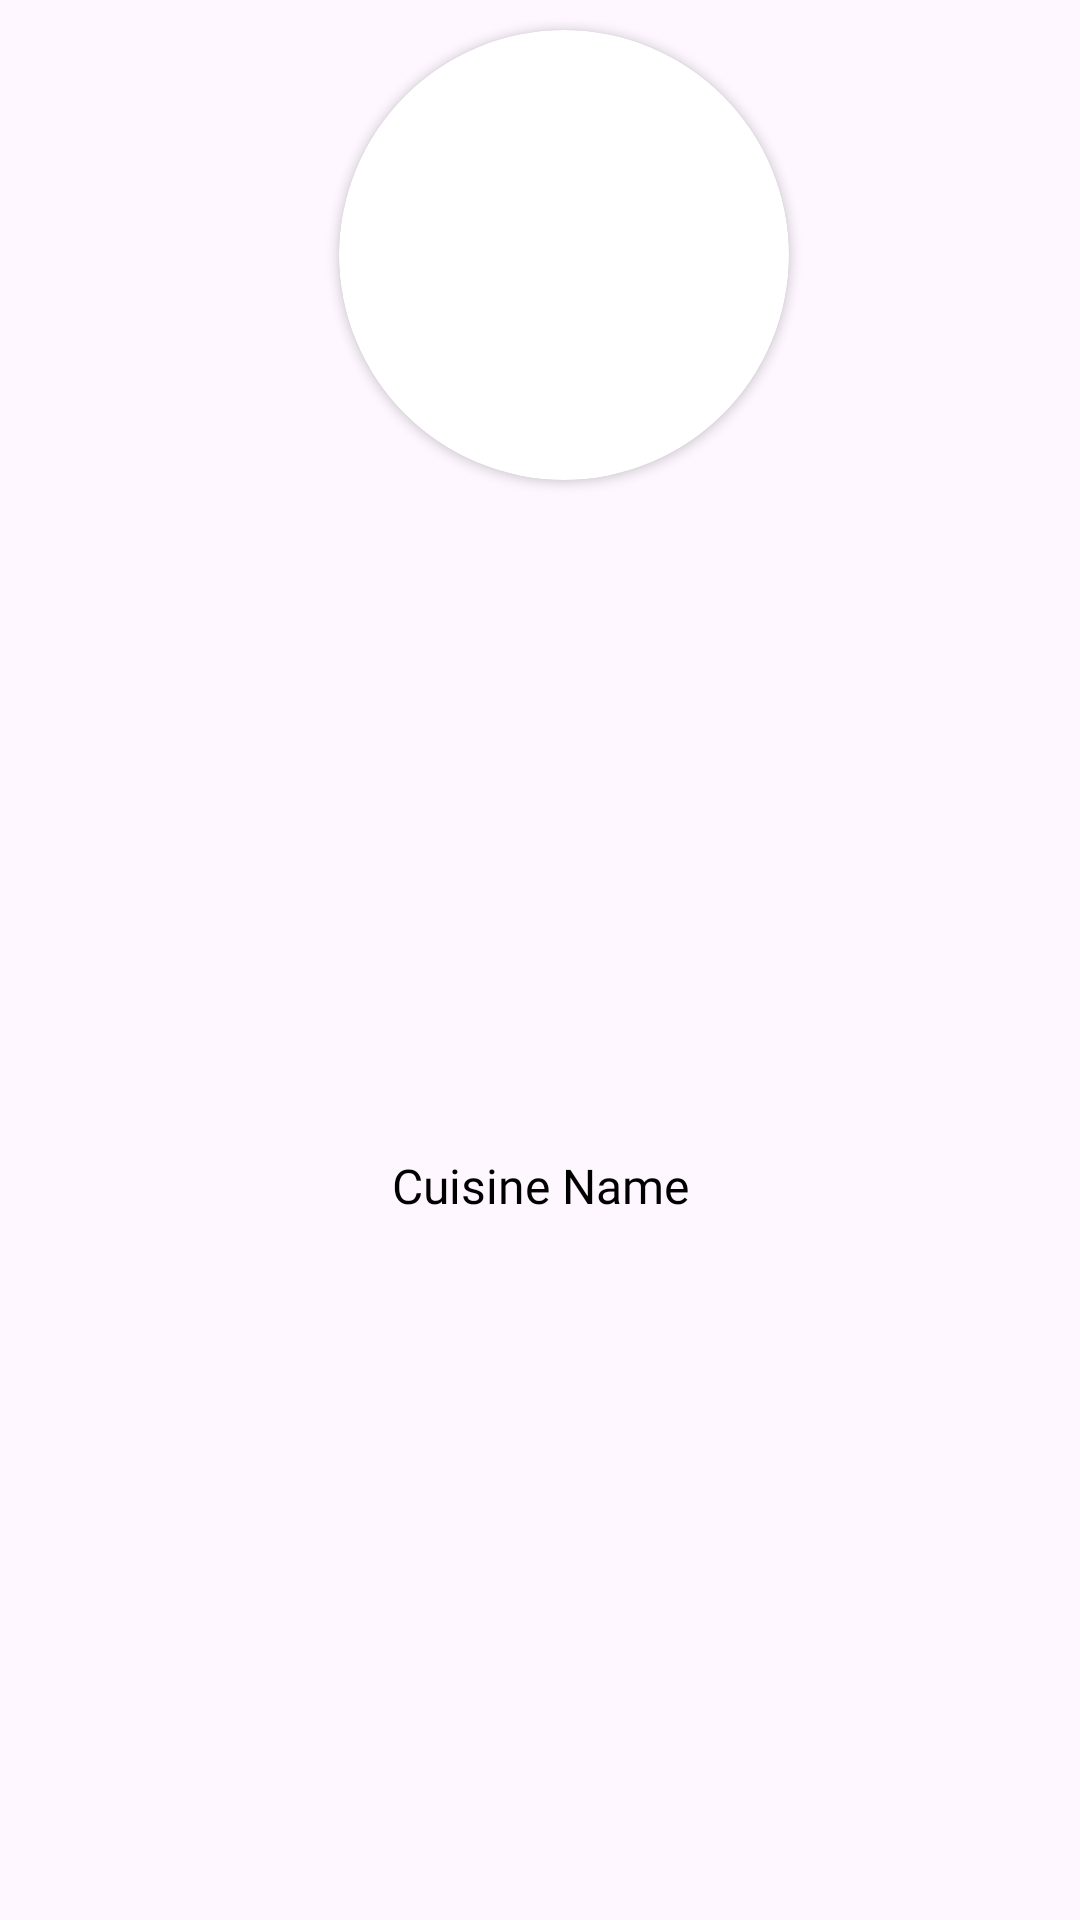

Android layout source for this screen:
<!-- AndroidManifest.xml: application theme Theme.RORMCustomer -->
<!-- res/layout/card_view_cuisine.xml -->
<?xml version="1.0" encoding="utf-8"?>
<androidx.constraintlayout.widget.ConstraintLayout xmlns:android="http://schemas.android.com/apk/res/android"
    xmlns:app="http://schemas.android.com/apk/res-auto"
    android:layout_width="wrap_content"
    android:layout_height="wrap_content"
    android:elevation="5dp">

    <androidx.cardview.widget.CardView
        android:id="@+id/browseByCuisine"
        android:layout_width="150dp"
        android:layout_height="150dp"
        android:layout_marginStart="20dp"
        android:layout_marginTop="10dp"
        android:layout_marginEnd="4dp"
        android:layout_marginBottom="8dp"
        app:cardCornerRadius="100dp"
        app:layout_constraintEnd_toEndOf="parent"
        app:layout_constraintStart_toStartOf="parent"
        app:layout_constraintTop_toTopOf="parent">

        <androidx.constraintlayout.widget.ConstraintLayout
            android:layout_width="match_parent"
            android:layout_height="match_parent">

            <ImageView
                android:id="@+id/restaurantImage"
                android:layout_width="match_parent"
                android:layout_height="match_parent"
                android:scaleType="centerCrop"
                app:layout_constraintEnd_toEndOf="parent"
                app:layout_constraintStart_toStartOf="parent"
                app:layout_constraintTop_toTopOf="parent"
                app:layout_constraintBottom_toBottomOf="parent" />
        </androidx.constraintlayout.widget.ConstraintLayout>

    </androidx.cardview.widget.CardView>

    <TextView
        android:id="@+id/cuisineName"
        android:layout_width="wrap_content"
        android:layout_height="wrap_content"
        android:layout_marginBottom="20dp"
        android:layout_marginTop="10dp"
        android:text="Cuisine Name"
        android:fontFamily="@font/roboto_medium"
        android:textSize="16sp"
        android:textColor="@android:color/black"
        app:layout_constraintTop_toBottomOf="@id/browseByCuisine"
        app:layout_constraintBottom_toBottomOf="parent"
        app:layout_constraintEnd_toEndOf="parent"
        app:layout_constraintStart_toStartOf="parent" />
</androidx.constraintlayout.widget.ConstraintLayout>
<!-- resources referenced by this layout -->
<resources>
  <style name="Theme.RORMCustomer" parent="Base.Theme.RORMCustomer" />
  <style name="Base.Theme.RORMCustomer" parent="Theme.Material3.DayNight.NoActionBar">
          
          <item name="colorPrimary">@color/orange_primary</item>
          <item name="colorPrimaryVariant">@color/orange_primary_variant</item>
          <item name="colorOnPrimary">@color/white</item> 
          <item name="android:navigationBarColor">@color/orange_primary</item> 
      </style>
  <color name="white">#FFFFFFFF</color>
</resources>
